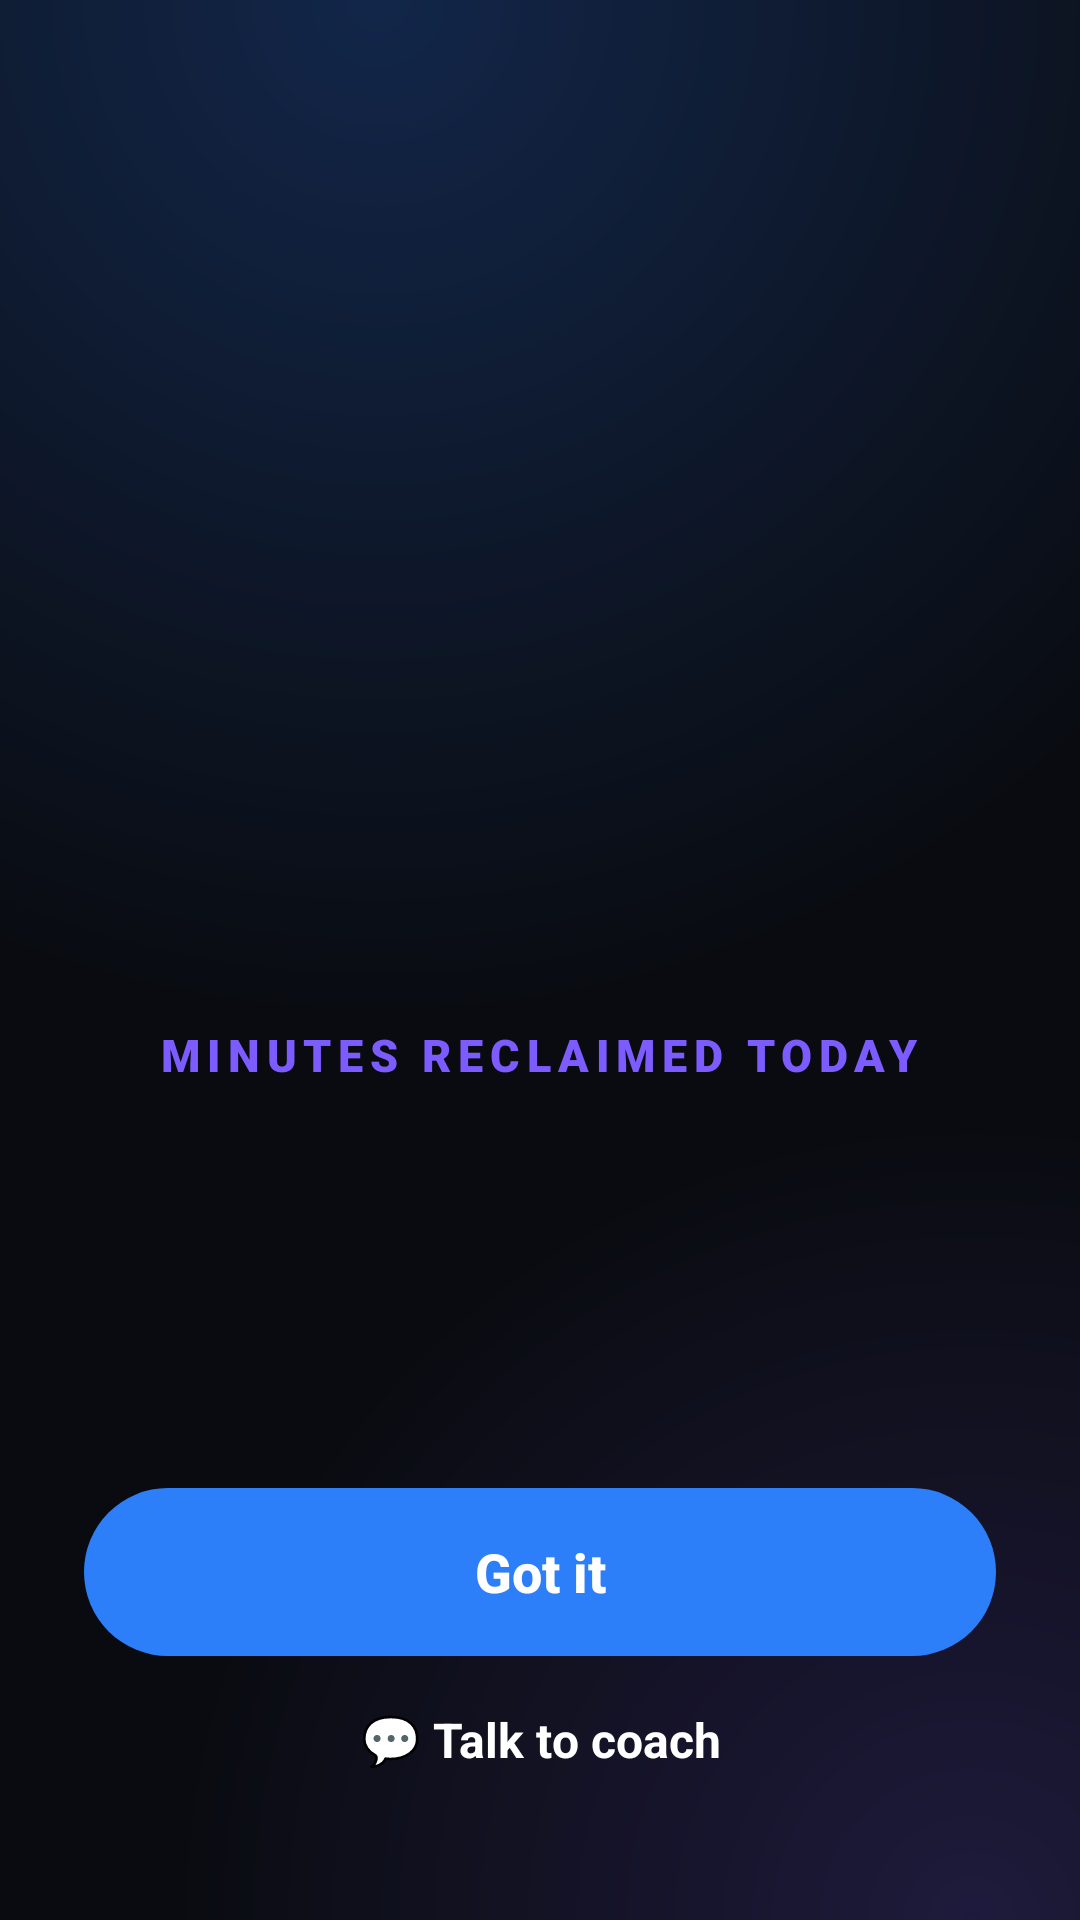

Write the Android layout XML for this screen, with the resource values it uses.
<!-- AndroidManifest.xml: application theme Theme.AppBlocker -->
<!-- res/layout/overlay_block_scoreboard.xml -->
<?xml version="1.0" encoding="utf-8"?>
<FrameLayout xmlns:android="http://schemas.android.com/apk/res/android"
    android:layout_width="match_parent"
    android:layout_height="match_parent"
    android:background="@drawable/overlay_bg"
    android:clickable="true"
    android:focusable="true">

    <LinearLayout
        android:layout_width="match_parent"
        android:layout_height="match_parent"
        android:orientation="vertical"
        android:gravity="center_horizontal"
        android:paddingHorizontal="28dp"
        android:paddingTop="72dp"
        android:paddingBottom="36dp">

        <ScrollView
            android:id="@+id/overlay_scroll"
            android:layout_width="match_parent"
            android:layout_height="0dp"
            android:layout_weight="1"
            android:fillViewport="true"
            android:scrollbars="none">

            <LinearLayout
                android:layout_width="match_parent"
                android:layout_height="wrap_content"
                android:orientation="vertical"
                android:gravity="center_horizontal">

                <LinearLayout
                    android:id="@+id/el_kicker"
                    android:layout_width="wrap_content"
                    android:layout_height="wrap_content"
                    android:orientation="vertical">

                    <TextView
                        android:id="@+id/overlay_title"
                        android:layout_width="wrap_content"
                        android:layout_height="wrap_content"
                        android:textAllCaps="true"
                        android:letterSpacing="0.18"
                        android:fontFamily="sans-serif-black"
                        android:textColor="@color/block_text_secondary"
                        android:textSize="13sp" />

                </LinearLayout>

                <View
                    android:layout_width="match_parent"
                    android:layout_height="0dp"
                    android:layout_weight="1" />

                <LinearLayout
                    android:id="@+id/el_number"
                    android:layout_width="wrap_content"
                    android:layout_height="wrap_content"
                    android:orientation="vertical"
                    android:gravity="center_horizontal">

                    <TextView
                        android:id="@+id/overlay_stat_number"
                        android:layout_width="wrap_content"
                        android:layout_height="wrap_content"
                        android:fontFamily="serif"
                        android:textColor="@color/block_text_primary"
                        android:textSize="150sp"
                        android:includeFontPadding="false" />

                    <TextView
                        android:id="@+id/overlay_stat_label"
                        android:layout_width="wrap_content"
                        android:layout_height="wrap_content"
                        android:layout_marginTop="6dp"
                        android:text="@string/block_minutes_reclaimed"
                        android:textAllCaps="true"
                        android:letterSpacing="0.15"
                        android:gravity="center"
                        android:fontFamily="sans-serif-black"
                        android:textColor="@color/block_accent"
                        android:textSize="15sp" />

                </LinearLayout>

                <View
                    android:layout_width="match_parent"
                    android:layout_height="0dp"
                    android:layout_weight="1" />

                <LinearLayout
                    android:id="@+id/el_app"
                    android:layout_width="wrap_content"
                    android:layout_height="wrap_content"
                    android:orientation="horizontal"
                    android:gravity="center_vertical"
                    android:layout_marginBottom="24dp">

                    <ImageView
                        android:id="@+id/overlay_icon"
                        android:layout_width="40dp"
                        android:layout_height="40dp"
                        android:contentDescription="@null" />

                    <TextView
                        android:id="@+id/overlay_subtitle"
                        android:layout_width="wrap_content"
                        android:layout_height="wrap_content"
                        android:layout_marginStart="12dp"
                        android:fontFamily="sans-serif-medium"
                        android:textColor="@color/block_text_primary"
                        android:textSize="17sp" />
                </LinearLayout>
            </LinearLayout>
        </ScrollView>

        <Button
            android:id="@+id/overlay_close"
            android:layout_width="match_parent"
            android:layout_height="56dp"
            android:background="@drawable/overlay_btn"
            android:text="@string/block_got_it"
            android:textAllCaps="false"
            android:textColor="@color/block_text_primary"
            android:textSize="18sp"
            android:textStyle="bold"
            android:stateListAnimator="@null" />

        
        <TextView
            android:id="@+id/overlay_coach"
            android:layout_width="match_parent"
            android:layout_height="48dp"
            android:layout_marginTop="4dp"
            android:clickable="true"
            android:focusable="true"
            android:gravity="center"
            android:text="@string/block_talk_to_coach"
            android:textColor="@color/block_text_primary"
            android:textSize="16sp"
            android:textStyle="bold" />
    </LinearLayout>
</FrameLayout>
<!-- resources referenced by this layout -->
<resources>
  <color name="block_accent">#7C5CFF</color>
  <color name="block_text_primary">#FFFFFF</color>
  <color name="block_text_secondary">#B9C2D0</color>
  <!-- drawable overlay_bg (drawable) -->
  <?xml version="1.0" encoding="utf-8"?>
  <layer-list xmlns:android="http://schemas.android.com/apk/res/android">
      <item>
          <shape android:shape="rectangle">
              <solid android:color="#090B10" />
          </shape>
      </item>
      <item>
          <shape android:shape="rectangle">
              <gradient
                  android:type="radial"
                  android:centerX="0.35"
                  android:centerY="0"
                  android:gradientRadius="95%p"
                  android:startColor="#3D2E7BFF"
                  android:endColor="#00090B10" />
          </shape>
      </item>
      <item>
          <shape android:shape="rectangle">
              <gradient
                  android:type="radial"
                  android:centerX="0.9"
                  android:centerY="1"
                  android:gradientRadius="75%p"
                  android:startColor="#2E7C5CFF"
                  android:endColor="#00090B10" />
          </shape>
      </item>
  </layer-list>
  <!-- drawable overlay_btn (drawable) -->
  <?xml version="1.0" encoding="utf-8"?>
  <shape xmlns:android="http://schemas.android.com/apk/res/android" android:shape="rectangle">
      <solid android:color="#2D7FF9" />
      <corners android:radius="28dp" />
  </shape>
  <string name="block_got_it">Got it</string>
  <string name="block_minutes_reclaimed">Minutes reclaimed today</string>
  <string name="block_talk_to_coach">💬 Talk to coach</string>
  <style name="Theme.AppBlocker" parent="@android:style/Theme.Material.Light.NoActionBar">
          <item name="android:windowBackground">@color/window_bg</item>
      </style>
  <color name="window_bg">#F5F7FB</color>
</resources>
